Run: headless pygame with SDL's dummy video driver; simulated clock (each Clock.tick advances the game by its frame time, no real sleeping); random seed 0; keys injected as events and as key.get_pressed() state; no mouse input; restart key C tapped at the start of phases 3 and 4.
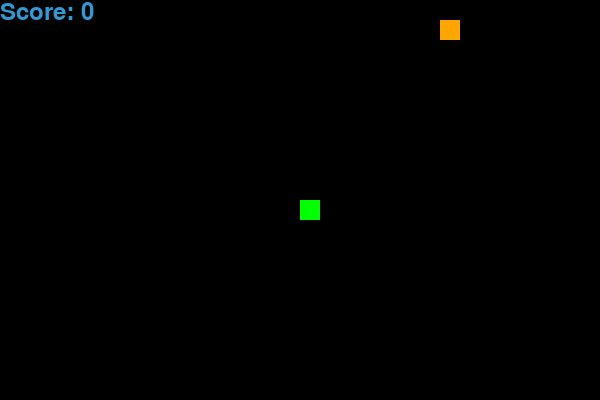
Frame 1 of 4 · flips 1–60 · no input
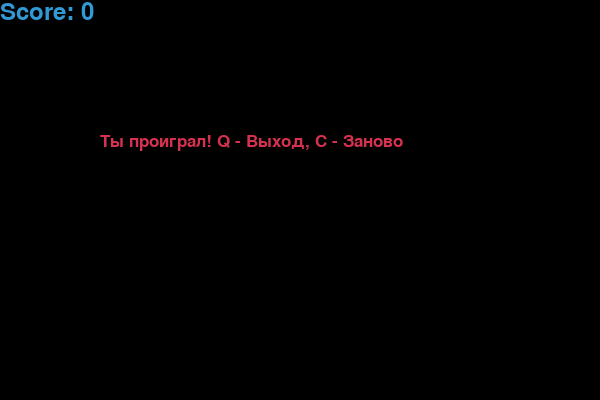
Frame 2 of 4 · flips 61–180 · tapped SPACE, RETURN · held RIGHT (→), D
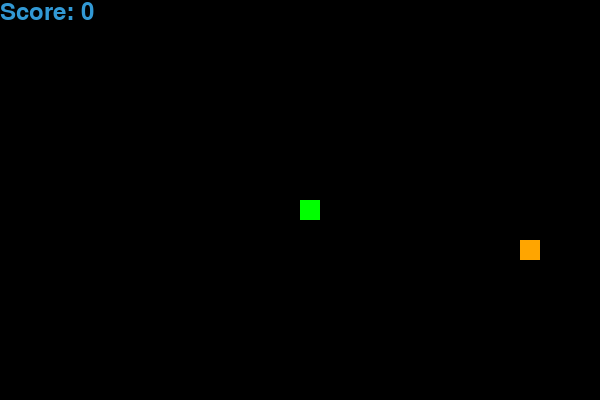
Frame 3 of 4 · flips 181–300 · tapped C · held DOWN (↓), S
Frame 4 of 4 · flips 301–420 · tapped C · held LEFT (←), A, UP (↑), W · screen same as frame 2, image omitted

The pygame program that drew these frames:

import pygame
import time
import random

# --- ИНИЦИАЛИЗАЦИЯ ---
pygame.init()

# Настройки экрана
WIDTH, HEIGHT = 600, 400
SNAKE_BLOCK = 20 # Размер клетки (сетки)
screen = pygame.display.set_mode((WIDTH, HEIGHT))
pygame.display.set_caption('Snake Practice 11: Ultimate Edition')

clock = pygame.time.Clock()

# Цвета (RGB)
BLACK = (0, 0, 0)
WHITE = (255, 255, 255)
GREEN = (0, 255, 0)
RED = (213, 50, 80)
YELLOW = (255, 255, 10) # Легкая еда
ORANGE = (255, 165, 0) # Тяжелая еда
BLUE = (50, 153, 213)

# Шрифты
score_font = pygame.font.SysFont("comicsansms", 35)
msg_font = pygame.font.SysFont("bahnschrift", 25)

# --- ВСПОМОГАТЕЛЬНЫЕ ФУНКЦИИ ---

def show_score(score):
    """Выводит счет в левый верхний угол"""
    value = score_font.render(f"Score: {score}", True, BLUE)
    screen.blit(value, [0, 0])

def draw_snake(snake_list):
    """Рисует каждый сегмент змейки"""
    for x in snake_list:
        pygame.draw.rect(screen, GREEN, [x[0], x[1], SNAKE_BLOCK, SNAKE_BLOCK])

def get_food():
    """Создает еду: координаты + рандомный вес (Задание 1)"""
    weight = random.choice([1, 3])
    # Генерируем координаты кратно размеру блока (SNAKE_BLOCK), чтобы змея попадала в еду
    fx = round(random.randrange(0, WIDTH - SNAKE_BLOCK) / 20.0) * 20.0
    fy = round(random.randrange(0, HEIGHT - SNAKE_BLOCK) / 20.0) * 20.0
    return fx, fy, weight

# --- ОСНОВНОЙ ИГРОВОЙ ЦИКЛ ---

def gameLoop():
    game_over = False  # Флаг полного выхода из игры
    game_close = False # Флаг экрана "Game Over"

    # Начальные координаты головы
    x1, y1 = WIDTH / 2, HEIGHT / 2
    # Вектор движения (в начале стоим)
    dx, dy = 0, 0

    snake_list = []
    snake_length = 1
    score = 0

    # ЗАДАНИЕ 2: Таймер исчезновения еды
    # Создаем свое событие и ставим его на каждые 5000 мс (5 сек)
    FOOD_EVENT = pygame.USEREVENT + 1
    pygame.time.set_timer(FOOD_EVENT, 5000)

    food_x, food_y, food_w = get_food()

    while not game_over:

        # ЭКРАН ПРОИГРЫША (Game Over Screen)
        while game_close:
            screen.fill(BLACK)
            msg = msg_font.render("Ты проиграл! Q - Выход, C - Заново", True, RED)
            screen.blit(msg, [WIDTH / 6, HEIGHT / 3])
            show_score(score)
            pygame.display.update()

            for event in pygame.event.get():
                if event.type == pygame.KEYDOWN:
                    if event.key == pygame.K_q:
                        game_over = True
                        game_close = False
                    if event.key == pygame.K_c:
                        gameLoop() # Рестарт

        # ОБРАБОТКА СОБЫТИЙ (Управление и Таймеры)
        for event in pygame.event.get():
            if event.type == pygame.QUIT:
                game_over = True
            
            # Если 5 секунд прошло — еда исчезает и появляется в другом месте
            if event.type == FOOD_EVENT:
                food_x, food_y, food_w = get_food()

            if event.type == pygame.KEYDOWN:
                # Управление WASD + защита от движения в противоположную сторону
                if event.key == pygame.K_a and dx == 0:
                    dx, dy = -SNAKE_BLOCK, 0
                elif event.key == pygame.K_d and dx == 0:
                    dx, dy = SNAKE_BLOCK, 0
                elif event.key == pygame.K_w and dy == 0:
                    dx, dy = 0, -SNAKE_BLOCK
                elif event.key == pygame.K_s and dy == 0:
                    dx, dy = 0, SNAKE_BLOCK

        # ПРОВЕРКА ГРАНИЦ (Collision with boundaries)
        if x1 >= WIDTH or x1 < 0 or y1 >= HEIGHT or y1 < 0:
            game_close = True

        # Движение головы
        x1 += dx
        y1 += dy
        screen.fill(BLACK)

        # Рисуем еду (цвет зависит от веса)
        food_color = YELLOW if food_w == 1 else ORANGE
        pygame.draw.rect(screen, food_color, [food_x, food_y, SNAKE_BLOCK, SNAKE_BLOCK])

        # Обновление тела змейки
        head = [x1, y1]
        snake_list.append(head)
        
        # Если список координат длиннее, чем положено змее — удаляем "хвост"
        if len(snake_list) > snake_length:
            del snake_list[0]

        # Проверка: не врезались ли в свой хвост?
        for segment in snake_list[:-1]:
            if segment == head:
                game_close = True

        draw_snake(snake_list)
        show_score(score)

        pygame.display.update()

        # ПРОВЕРКА: СЪЕЛИ ЕДУ?
        if x1 == food_x and y1 == food_y:
            score += food_w
            snake_length += food_w # Растем на вес еды (Задание 1)
            food_x, food_y, food_w = get_food()
            # Сбрасываем таймер еды, чтобы новое яблоко не исчезло сразу
            pygame.time.set_timer(FOOD_EVENT, 5000)

        # Скорость игры
        clock.tick(12)

    pygame.quit()
    exit()

# Запуск игры
gameLoop()
